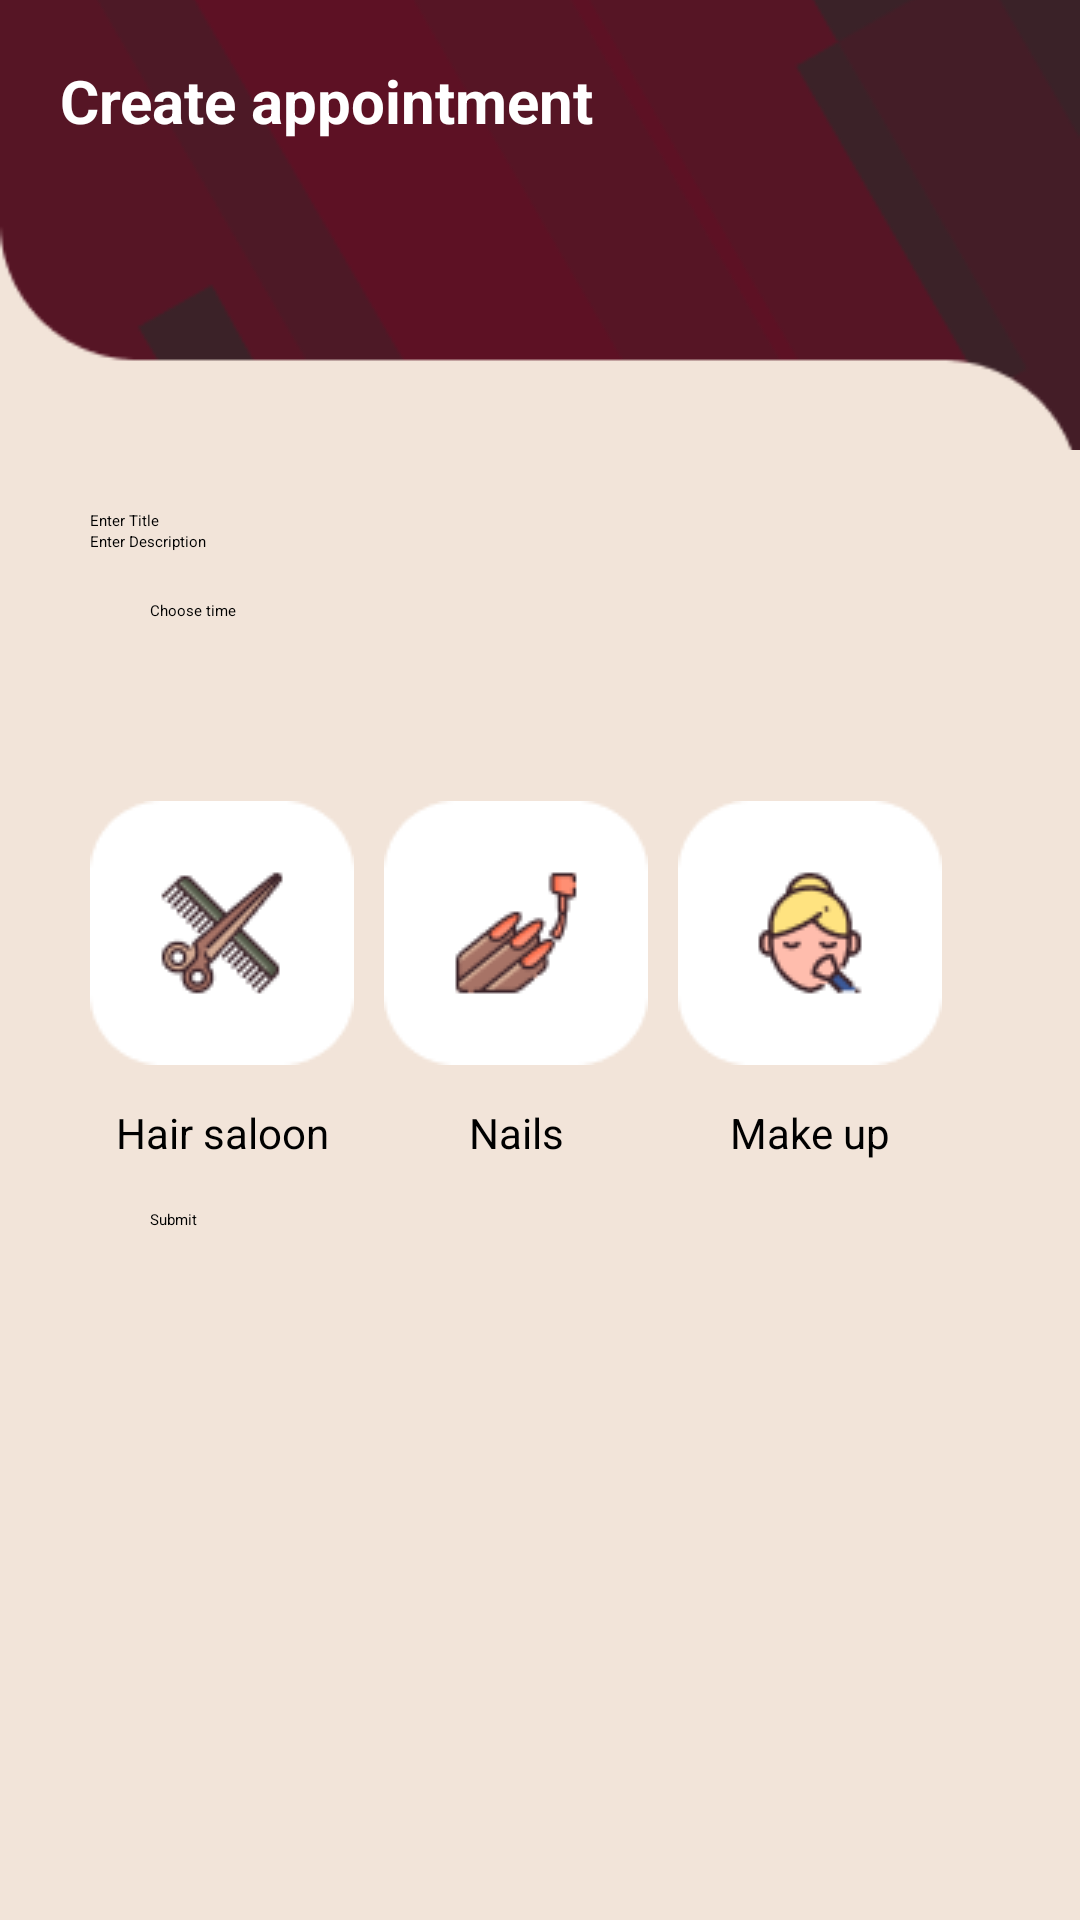

This screen was rendered from an Android layout file. Write that file and the resources it references.
<!-- AndroidManifest.xml: application theme Theme.BeautySaloon -->
<!-- res/layout/fragment_create_booking.xml -->
<?xml version="1.0" encoding="utf-8"?>
<androidx.core.widget.NestedScrollView xmlns:android="http://schemas.android.com/apk/res/android"
    xmlns:tools="http://schemas.android.com/tools"
    android:layout_width="match_parent"
    android:layout_height="match_parent"
    xmlns:app="http://schemas.android.com/apk/res-auto"
    android:orientation="vertical"
    android:background="@color/base_color"
    tools:context=".fragments.CreateBookingFragment">

    <LinearLayout
        android:layout_width="match_parent"
        android:layout_height="match_parent"
        android:orientation="vertical">

        <androidx.constraintlayout.widget.ConstraintLayout
            android:layout_width="match_parent"
            android:layout_height="150dp">
            <ImageView
                android:id="@+id/logo"
                android:layout_width="match_parent"
                android:layout_height="150dp"
                android:layout_gravity="center"
                android:scaleType="centerCrop"
                app:layout_constraintTop_toTopOf="parent"
                android:src="@drawable/art_top"/>

            <TextView
                android:layout_width="wrap_content"
                android:layout_height="wrap_content"
                android:text="Create appointment"
                android:textColor="@color/white"
                android:textSize="20sp"
                android:textStyle="bold"
                android:layout_margin="20dp"
                app:layout_constraintTop_toTopOf="parent"
                app:layout_constraintStart_toStartOf="parent"/>
        </androidx.constraintlayout.widget.ConstraintLayout>

        <EditText
            android:id="@+id/titleEditText"
            android:layout_width="match_parent"
            android:layout_height="wrap_content"
            android:layout_marginTop="20dp"
            android:layout_marginStart="30dp"
            android:layout_marginEnd="30dp"
            android:hint="Enter Title" />

        <EditText
            android:id="@+id/descriptionEditText"
            android:layout_width="match_parent"
            android:layout_height="wrap_content"
            android:layout_marginStart="30dp"
            android:layout_marginEnd="30dp"
            android:hint="Enter Description" />

        <Button
            android:id="@+id/choosetimeButton"
            android:layout_width="match_parent"
            android:layout_height="wrap_content"
            android:text="Choose time"
            android:layout_marginStart="50dp"
            android:layout_marginEnd="50dp"
            android:backgroundTint="#CA987E"
            android:layout_marginBottom="50dp"
            android:layout_gravity="center_horizontal"
            android:layout_marginTop="16dp" />



        <ScrollView
            android:id="@+id/services"
            android:layout_width="match_parent"
            android:layout_height="120dp"
            android:layout_marginTop="10dp"
            android:layout_marginStart="30dp"
            app:layout_constraintTop_toBottomOf="@id/top">

            <LinearLayout
                android:layout_width="match_parent"
                android:layout_height="match_parent"
                android:orientation="horizontal">

                <androidx.constraintlayout.widget.ConstraintLayout
                    android:id="@+id/hair"
                    android:layout_width="88dp"
                    android:layout_height="120dp">

                    <ImageView
                        android:layout_width="match_parent"
                        android:layout_height="88dp"
                        android:src="@drawable/service1"
                        app:layout_constraintTop_toTopOf="parent"/>

                    <TextView
                        android:layout_width="wrap_content"
                        android:layout_height="wrap_content"
                        app:layout_constraintBottom_toBottomOf="parent"
                        app:layout_constraintStart_toStartOf="parent"
                        app:layout_constraintEnd_toEndOf="parent"
                        android:textSize="14sp"
                        android:text="Hair saloon"/>

                </androidx.constraintlayout.widget.ConstraintLayout>

                <androidx.constraintlayout.widget.ConstraintLayout
                    android:id="@+id/nails"
                    android:layout_width="88dp"
                    android:layout_height="120dp"
                    android:layout_marginStart="10dp">

                    <ImageView
                        android:layout_width="match_parent"
                        android:layout_height="88dp"
                        android:src="@drawable/service2"
                        app:layout_constraintTop_toTopOf="parent"/>

                    <TextView
                        android:layout_width="wrap_content"
                        android:layout_height="wrap_content"
                        app:layout_constraintBottom_toBottomOf="parent"
                        app:layout_constraintStart_toStartOf="parent"
                        app:layout_constraintEnd_toEndOf="parent"
                        android:textSize="14sp"
                        android:text="Nails"/>

                </androidx.constraintlayout.widget.ConstraintLayout>

                <androidx.constraintlayout.widget.ConstraintLayout
                    android:id="@+id/makeup"
                    android:layout_width="88dp"
                    android:layout_height="120dp"
                    android:layout_marginStart="10dp">

                    <ImageView
                        android:layout_width="match_parent"
                        android:layout_height="88dp"
                        android:src="@drawable/service3"
                        app:layout_constraintTop_toTopOf="parent"/>

                    <TextView
                        android:layout_width="wrap_content"
                        android:layout_height="wrap_content"
                        app:layout_constraintBottom_toBottomOf="parent"
                        app:layout_constraintStart_toStartOf="parent"
                        app:layout_constraintEnd_toEndOf="parent"
                        android:textSize="14sp"
                        android:text="Make up"/>

                </androidx.constraintlayout.widget.ConstraintLayout>


            </LinearLayout>

        </ScrollView>

        <Button
            android:id="@+id/submitButton"
            android:layout_width="match_parent"
            android:layout_height="wrap_content"
            android:layout_marginStart="50dp"
            android:layout_marginEnd="50dp"
            android:text="Submit"
            android:backgroundTint="#CA987E"
            android:layout_marginBottom="50dp"
            android:layout_gravity="center_horizontal"
            android:layout_marginTop="16dp" />

    </LinearLayout>


</androidx.core.widget.NestedScrollView>
<!-- resources referenced by this layout -->
<resources>
  <color name="base_color">#F2E4D9</color>
  <color name="white">#FFFFFFFF</color>
  <!-- drawable art_top: png bitmap (drawable, 5694 bytes) -->
  <!-- drawable service1: png bitmap (drawable, 2926 bytes) -->
  <!-- drawable service2: png bitmap (drawable, 2749 bytes) -->
  <!-- drawable service3: png bitmap (drawable, 2594 bytes) -->
  <style name="Theme.BeautySaloon" parent="Theme.MaterialComponents.DayNight.NoActionBar">
          
          <item name="colorPrimary">@color/purple_200</item>
          <item name="colorPrimaryVariant">@color/purple_700</item>
          <item name="colorOnPrimary">@color/black</item>
          
          <item name="colorSecondary">@color/teal_200</item>
          <item name="colorSecondaryVariant">@color/teal_200</item>
          <item name="colorOnSecondary">@color/black</item>
          
          <item name="android:statusBarColor">?attr/colorPrimaryVariant</item>
          
      </style>
  <color name="purple_200">#F3ECE7</color>
  <color name="purple_700">#CA987E</color>
  <color name="black">#FF000000</color>
  <color name="teal_200">#5D1124</color>
</resources>
